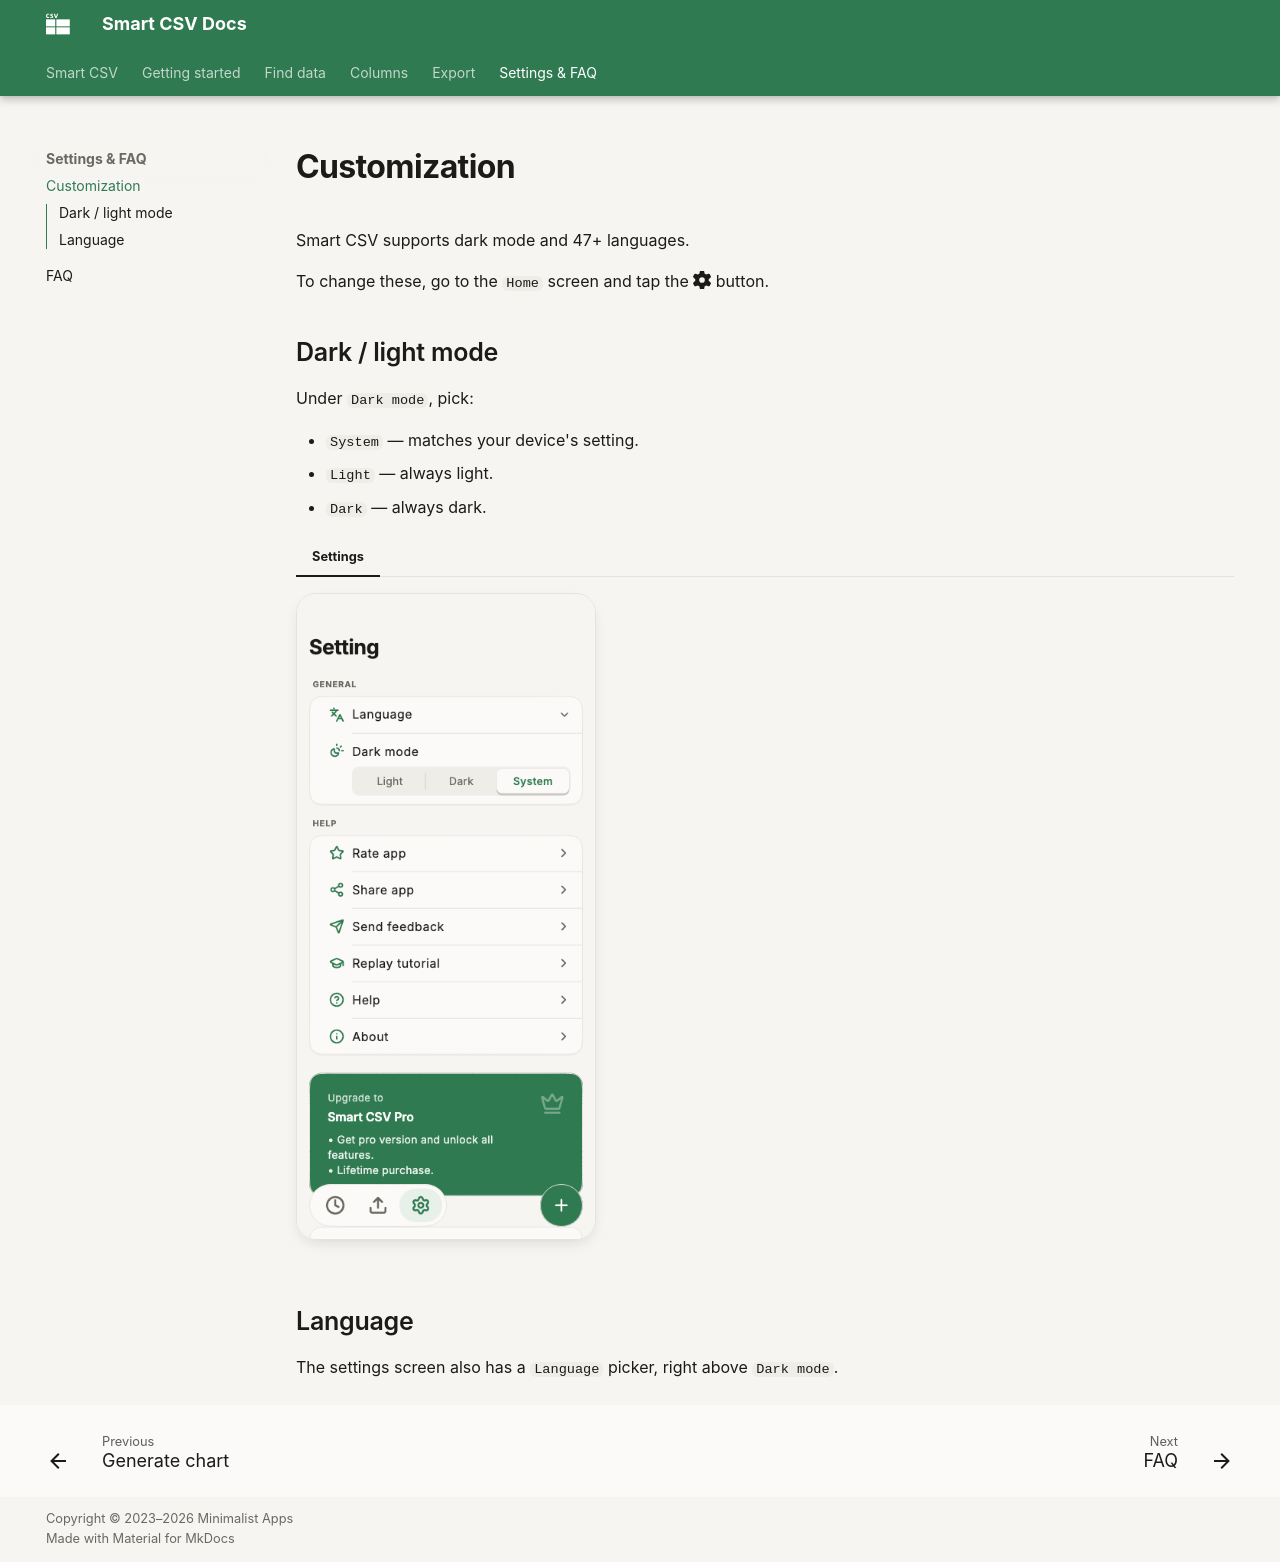

repository: minimalistapps/smartcsv · page: customization/index.html · generator: mkdocs

# Customization

Smart CSV supports dark mode and 47+ languages.

To change these, go to the `Home` screen and tap the :fontawesome-solid-gear: button.

## Dark / light mode

Under `Dark mode`, pick:

- `System` &mdash; matches your device's setting.
- `Light` &mdash; always light.
- `Dark` &mdash; always dark.

=== "Settings"
    ![The settings screen](assets/images/smartcsv-settings.png){ width="300" loading=lazy }

## Language

The settings screen also has a `Language` picker, right above `Dark mode`.
